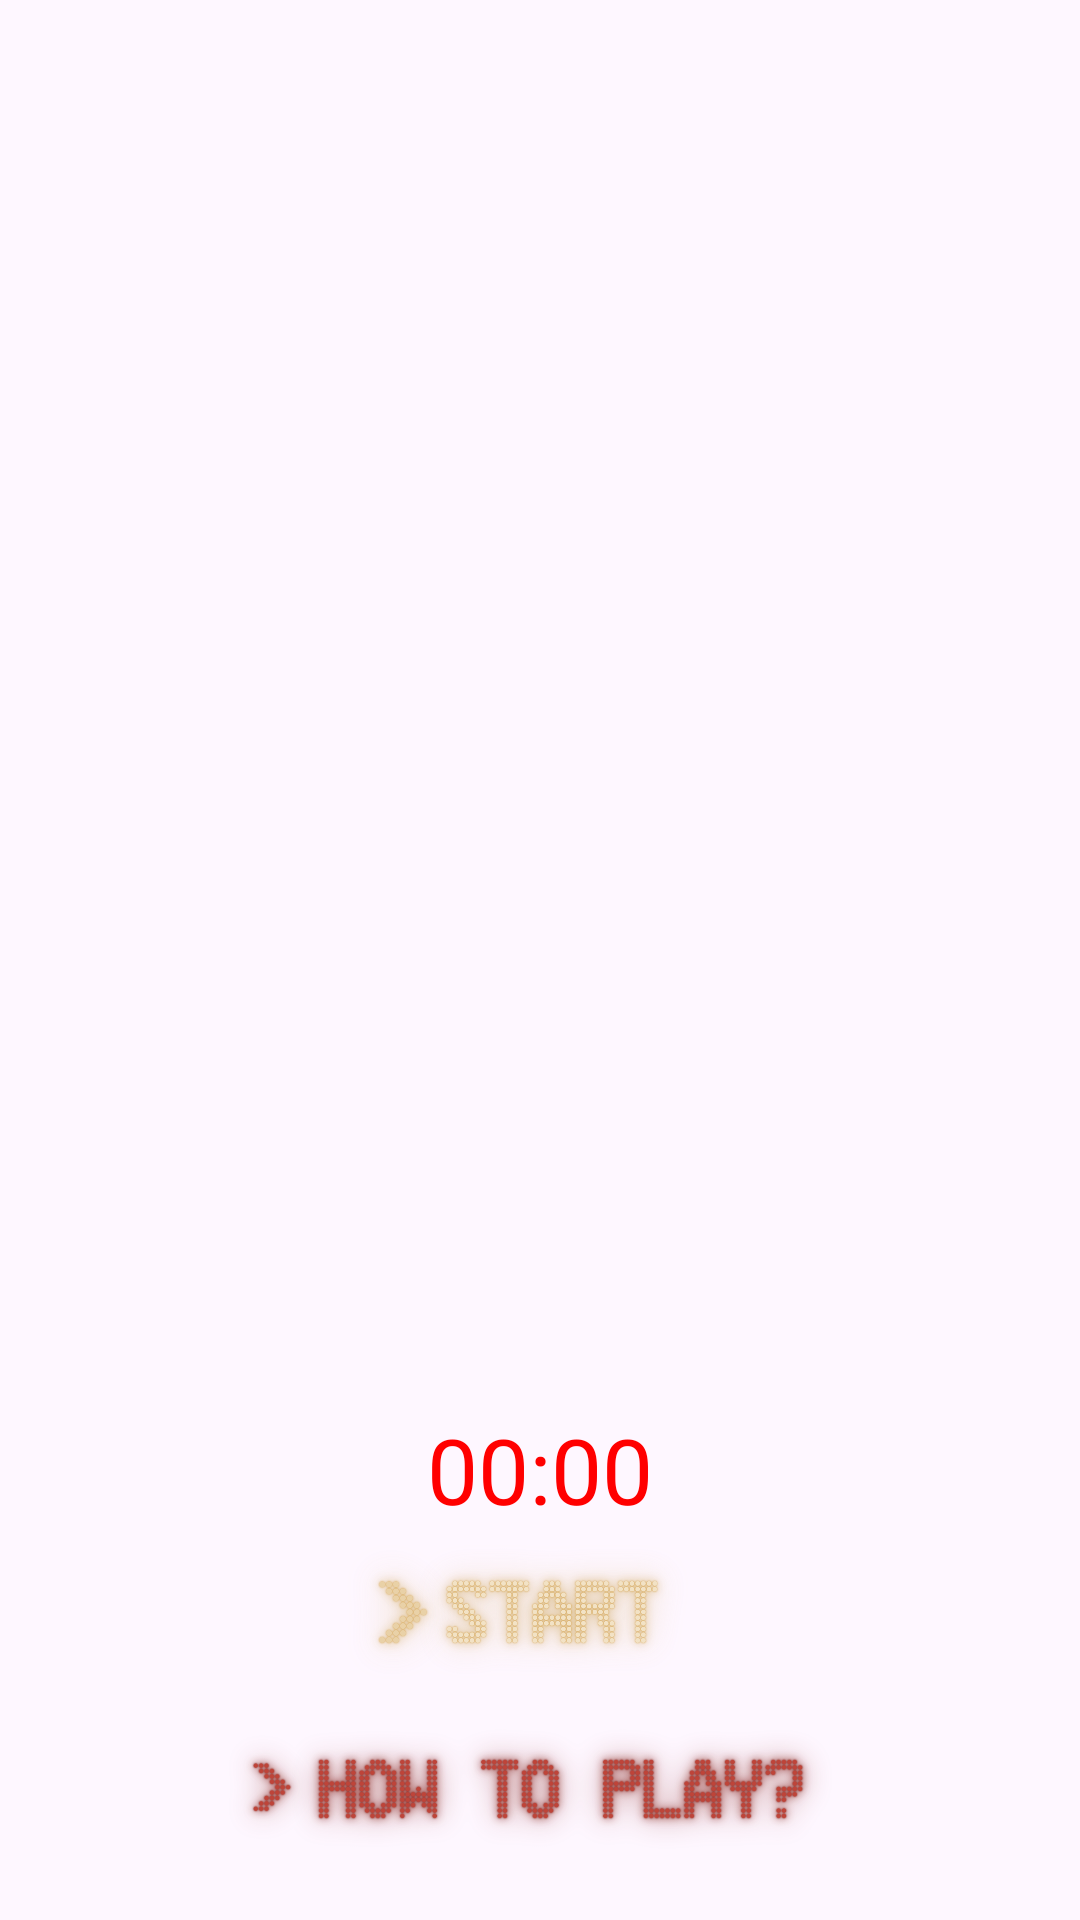

The Android layout XML behind this screen, and the referenced resources:
<!-- AndroidManifest.xml: application theme Theme.Hakdog -->
<!-- res/layout/activity_stalls.xml -->
<?xml version="1.0" encoding="utf-8"?>
<androidx.constraintlayout.widget.ConstraintLayout xmlns:android="http://schemas.android.com/apk/res/android"
    xmlns:app="http://schemas.android.com/apk/res-auto"
    xmlns:tools="http://schemas.android.com/tools"
    android:layout_width="match_parent"
    android:layout_height="match_parent"
    android:orientation="vertical"
    tools:context=".Stalls">

    <ImageView
        android:id="@+id/imageView3"
        android:layout_width="match_parent"
        android:layout_height="match_parent"
        android:scaleType="fitXY"
        android:contentDescription="@string/image3_description"
        app:layout_constraintBottom_toBottomOf="parent"
        app:layout_constraintEnd_toEndOf="parent"
        app:layout_constraintStart_toStartOf="parent"
        app:layout_constraintTop_toTopOf="parent"
        app:srcCompat="@drawable/stalls" />

    <ImageButton
        android:id="@+id/imageButton4"
        android:layout_width="131dp"
        android:layout_height="50dp"
        android:layout_marginBottom="76dp"
        android:background="#00FFFFFF"
        android:contentDescription="@string/button4_description"
        android:scaleType="centerCrop"
        app:layout_constraintBottom_toBottomOf="parent"
        app:layout_constraintEnd_toEndOf="parent"
        app:layout_constraintStart_toStartOf="parent"
        app:srcCompat="@drawable/button1" />

    <TextView
        android:id="@+id/textView"
        android:layout_width="wrap_content"
        android:layout_height="wrap_content"
        android:layout_marginBottom="4dp"
        android:fontFamily="@font/minecraftregular_bmg3"
        android:text="@string/time_text"
        android:textColor="#FF0000"
        android:textSize="30.2sp"
        app:layout_constraintBottom_toTopOf="@+id/imageButton4"
        app:layout_constraintEnd_toEndOf="parent"
        app:layout_constraintStart_toStartOf="parent" />

    <ImageButton
        android:id="@+id/imageButton10"
        android:layout_width="285dp"
        android:layout_height="56dp"
        android:layout_marginBottom="16dp"
        android:background="#00FFFFFF"
        android:contentDescription="@string/button10_description"
        android:scaleType="centerCrop"
        app:layout_constraintBottom_toBottomOf="@+id/imageView3"
        app:layout_constraintEnd_toEndOf="parent"
        app:layout_constraintStart_toStartOf="parent"
        app:srcCompat="@drawable/button3" />

</androidx.constraintlayout.widget.ConstraintLayout>
<!-- resources referenced by this layout -->
<resources>
  <!-- drawable button1: png bitmap (drawable, 751719 bytes) -->
  <!-- drawable button3: png bitmap (drawable, 329276 bytes) -->
  <string name="button10_description">button5</string>
  <string name="button4_description">button3</string>
  <string name="image3_description">Description for your image 3</string>
  <string name="time_text">00:00</string>
  <style name="Theme.Hakdog" parent="Base.Theme.Hakdog" />
  <style name="Base.Theme.Hakdog" parent="Theme.Material3.DayNight.NoActionBar">
          
          
      </style>
</resources>
